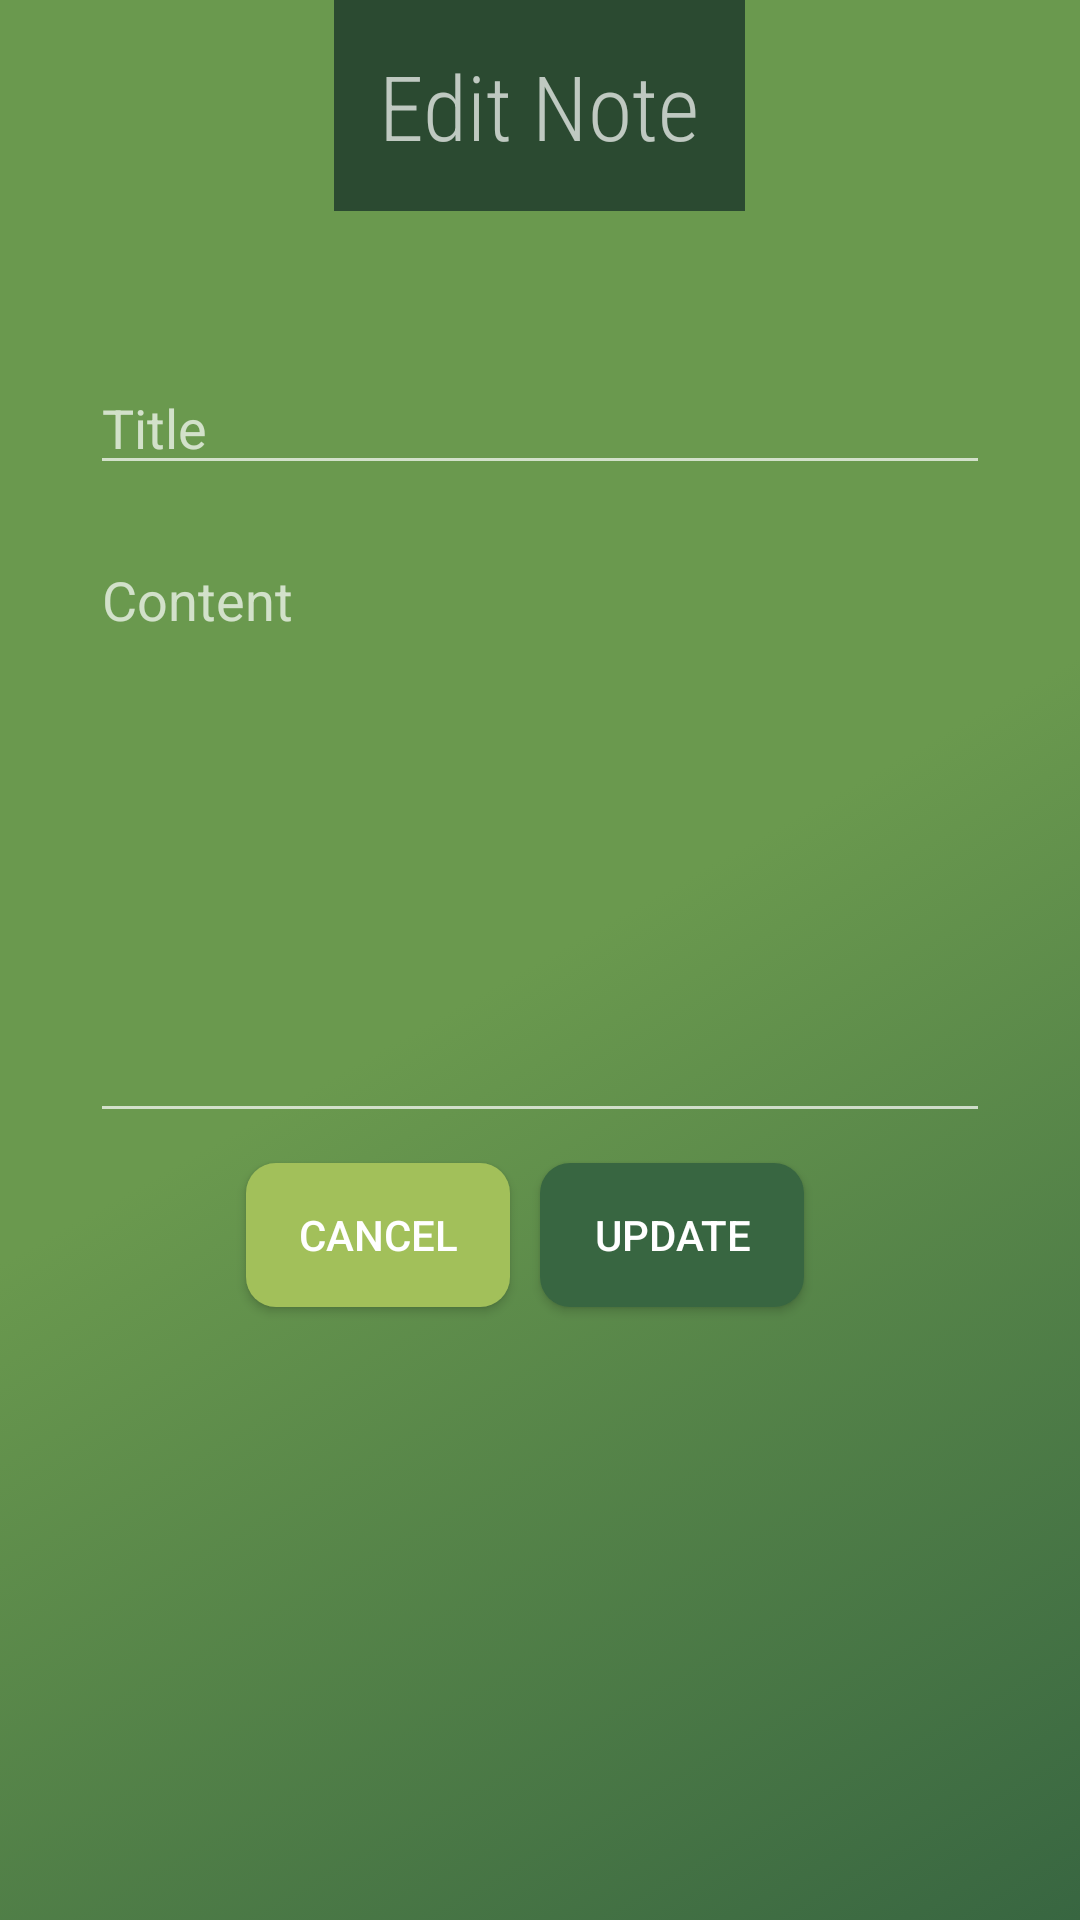

Layout XML and referenced resources for this Android screen:
<!-- AndroidManifest.xml: application theme Theme.AppCompat.NoActionBar -->
<!-- res/layout/activity_view_note.xml -->
<?xml version="1.0" encoding="utf-8"?>
<LinearLayout xmlns:android="http://schemas.android.com/apk/res/android"
    xmlns:tools="http://schemas.android.com/tools"
    android:layout_width="match_parent"
    android:layout_height="match_parent"
    android:background="@drawable/background1"
    android:gravity="top|center"
    android:orientation="vertical"
    tools:context=".ui.ViewNoteActivity">


    <TextView
        android:background="@color/hunter_green_deep"
        android:id="@+id/txtNote"
        android:layout_width="wrap_content"
        android:layout_height="wrap_content"
        android:fontFamily="sans-serif-condensed-light"
        android:padding="15dp"
        android:text="Edit Note"
        android:textSize="30sp" />

    <LinearLayout
        android:layout_width="match_parent"
        android:layout_height="wrap_content"
        android:layout_marginTop="20dp"
        android:orientation="vertical"
        android:padding="30dp">


        <EditText
            android:id="@+id/edtTitleText"
            android:layout_width="match_parent"
            android:layout_height="wrap_content"
            android:hint="Title"
            android:text="" />

        <EditText
            android:id="@+id/edtContentText"
            android:layout_width="match_parent"
            android:layout_height="200dp"
            android:layout_marginTop="16dp"
            android:gravity="top|start"
            android:hint="Content"
            android:inputType="textMultiLine"
            android:maxLines="10"
            android:scrollbars="vertical" />

        <LinearLayout
            android:layout_width="match_parent"
            android:layout_height="wrap_content"
            android:gravity="center">

            <Button
                android:id="@+id/btnCancel"
                android:layout_width="wrap_content"
                android:layout_height="wrap_content"
                android:background="@drawable/rounded_button"
                android:text="Cancel" />

            <Button
                android:id="@+id/btnUpdate"
                android:layout_width="wrap_content"
                android:layout_height="wrap_content"
                android:layout_margin="10dp"
                android:background="@drawable/rounded_button"
                android:backgroundTint="@color/hunter_green"
                android:text="Update" />
        </LinearLayout>
    </LinearLayout>

</LinearLayout>
<!-- resources referenced by this layout -->
<resources>
  <color name="hunter_green">#386641</color>
  <color name="hunter_green_deep">#2B4A31</color>
  <!-- drawable background1 (drawable) -->
  <?xml version="1.0" encoding="utf-8"?>
  <selector xmlns:android="http://schemas.android.com/apk/res/android">
  <item>
      <shape>
          <gradient android:angle="315"
              android:startColor="@color/asparagus"
              android:centerColor="@color/asparagus"
              android:endColor="@color/hunter_green"
              android:type="linear"/>
      </shape>
  </item>
  </selector>
  <!-- drawable rounded_button (drawable) -->
  <?xml version="1.0" encoding="utf-8"?>
  <shape xmlns:android="http://schemas.android.com/apk/res/android">
      <corners android:radius="10dp" />
      <solid android:color="#A2C05A"></solid>
  </shape>
  <color name="asparagus">#6a994e</color>
</resources>
